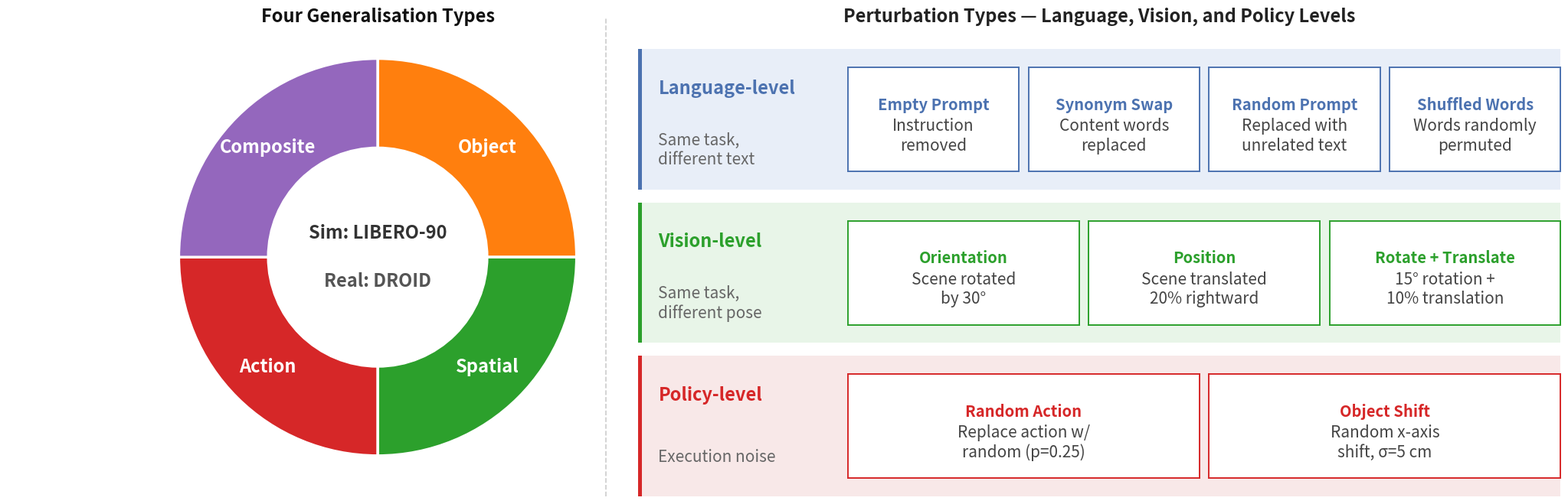

Write Python code to recreate this figure. (Note: this script raises an exception after producing the figure.)
"""
Combined figure: generalisation donut (left) + perturbation types (right).

Run:
    python analysis/plot_combined.py
"""

import matplotlib.pyplot as plt
import numpy as np

# ── Data ──────────────────────────────────────────────────────────────────────
SUBSETS = [
    {"label": "Object",    "color": "#ff7f0e"},
    {"label": "Spatial",   "color": "#2ca02c"},
    {"label": "Action",    "color": "#d62728"},
    {"label": "Composite", "color": "#9467bd"},
]

PERTURBATIONS = [
    {
        "title":    "Language-level",
        "subtitle": "Same task,\ndifferent text",
        "color":    "#4C72B0",
        "light":    "#e8eef8",
        "items": [
            ("Empty Prompt",         "Instruction\nremoved"),
            ("Synonym Swap",         "Content words\nreplaced"),
            ("Random Prompt",        "Replaced with\nunrelated text"),
            ("Shuffled Words",       "Words randomly\npermuted"),
        ],
    },
    {
        "title":    "Vision-level",
        "subtitle": "Same task,\ndifferent pose",
        "color":    "#2ca02c",
        "light":    "#e8f5e8",
        "items": [
            ("Orientation",           "Scene rotated\nby 30°"),
            ("Position",              "Scene translated\n20% rightward"),
            ("Rotate + Translate",   "15° rotation +\n10% translation"),
        ],
    },
    {
        "title":    "Policy-level",
        "subtitle": "Execution noise",
        "color":    "#d62728",
        "light":    "#f8e8e8",
        "items": [
            ("Random Action",        "Replace action w/\nrandom (p=0.25)"),
            ("Object Shift",         "Random x-axis\nshift, σ=5 cm"),
        ],
    },
]

# ── Figure ────────────────────────────────────────────────────────────────────
fig = plt.figure(figsize=(20, 6.8))
sf_left, sf_right = fig.subfigures(1, 2, width_ratios=[1, 1.35], wspace=-0.15)

# ══════════════════════════════════════════════════════════════════════════════
# LEFT — donut
# ══════════════════════════════════════════════════════════════════════════════

ax_pie = sf_left.add_axes([-0.05, 0.08, 1.05, 0.84])

wedges, _ = ax_pie.pie(
    [1] * 4,
    colors=[s["color"] for s in SUBSETS],
    startangle=90,
    counterclock=False,
    wedgeprops=dict(width=0.45, edgecolor="white", linewidth=2.5),
)

for wedge, subset in zip(wedges, SUBSETS):
    angle = (wedge.theta1 + wedge.theta2) / 2
    rad   = np.deg2rad(angle)
    r     = 0.78
    ax_pie.text(r * np.cos(rad), r * np.sin(rad), subset["label"],
                ha="center", va="center",
                fontsize=17, fontweight="bold", color="white",
                multialignment="center")

ax_pie.text(0,  0.12, "Sim: LIBERO-90",
            ha="center", va="center",
            fontsize=17, fontweight="bold", color="#333333")
ax_pie.text(0, -0.12, "Real: DROID",
            ha="center", va="center",
            fontsize=17, fontweight="bold", color="#555555",
            multialignment="center")

ax_pie.axis("equal")
sf_left.text(0.475, 0.98, "Four Generalisation Types",
             ha="center", va="top",
             fontsize=17, fontweight="bold", color="#111111")

# ══════════════════════════════════════════════════════════════════════════════
# RIGHT — perturbation bands
# ══════════════════════════════════════════════════════════════════════════════
sf_right.text(0.5, 0.98,
              "Perturbation Types — Language, Vision, and Policy Levels",
              ha="center", va="top",
              fontsize=17, fontweight="bold", color="#222222")

LM, RM        = 0.015, 0.015
TM, BM        = 0.10,  0.04
BAND_GAP      = 0.025
LABEL_W       = 0.195
LABEL_PAD     = 0.006
BAR_W         = 0.004
ITEM_MARGIN   = 0.016
ITEM_GAP      = 0.010
ITEM_V_MARGIN = 0.13

n_bands = len(PERTURBATIONS)
avail_h = 1.0 - TM - BM
band_h  = (avail_h - (n_bands - 1) * BAND_GAP) / n_bands

for i, ptype in enumerate(PERTURBATIONS):
    y_bot = 1.0 - TM - (i + 1) * band_h - i * BAND_GAP

    bg = sf_right.add_axes([LM, y_bot, 1.0 - LM - RM, band_h])
    bg.set_facecolor(ptype["light"])
    bg.set_xticks([]); bg.set_yticks([])
    for sp in bg.spines.values():
        sp.set_visible(False)

    bar = sf_right.add_axes([LM, y_bot, BAR_W, band_h])
    bar.set_facecolor(ptype["color"])
    bar.set_xticks([]); bar.set_yticks([])
    for sp in bar.spines.values():
        sp.set_visible(False)

    lx  = LM + BAR_W + LABEL_PAD
    lbl = sf_right.add_axes([lx, y_bot, LABEL_W, band_h])
    lbl.set_facecolor(ptype["light"])
    lbl.set_xticks([]); lbl.set_yticks([])
    for sp in lbl.spines.values():
        sp.set_visible(False)
    lbl.text(0.06, 0.72, ptype["title"],
             transform=lbl.transAxes,
             fontsize=17, fontweight="bold", color=ptype["color"], va="center")
    lbl.text(0.06, 0.28, ptype["subtitle"],
             transform=lbl.transAxes,
             fontsize=15, color="#666666", va="center", style="italic")

    n_items      = len(ptype["items"])
    ix_start     = lx + LABEL_W + ITEM_MARGIN
    avail_item_w = 1.0 - ix_start - RM
    item_w       = (avail_item_w - (n_items - 1) * ITEM_GAP) / n_items
    item_h       = band_h * (1 - 2 * ITEM_V_MARGIN)
    item_y       = y_bot + band_h * ITEM_V_MARGIN

    for j, (name, desc) in enumerate(ptype["items"]):
        card = sf_right.add_axes([ix_start + j * (item_w + ITEM_GAP), item_y, item_w, item_h])
        card.set_facecolor("white")
        card.set_xticks([]); card.set_yticks([])
        for sp in card.spines.values():
            sp.set_linewidth(1.4)
            sp.set_edgecolor(ptype["color"])
        card.text(0.5, 0.64, name,
                  transform=card.transAxes,
                  fontsize=14.5, fontweight="bold", color=ptype["color"],
                  ha="center", va="center", multialignment="center")
        card.text(0.5, 0.34, desc,
                  transform=card.transAxes,
                  fontsize=15, color="#444444",
                  ha="center", va="center", multialignment="center")

# ── Divider ───────────────────────────────────────────────────────────────────
divider_x = 1.0 / (1 + 1.72)
fig.add_artist(plt.Line2D(
    [divider_x, divider_x], [0.04, 0.96],
    transform=fig.transFigure,
    color="#cccccc", linewidth=1.2, linestyle="--",
))

# ── Save ──────────────────────────────────────────────────────────────────────
plt.savefig("analysis/combined.pdf", bbox_inches="tight", dpi=150)
plt.savefig("analysis/combined.png", bbox_inches="tight", dpi=150)
print("Saved → analysis/combined.{pdf,png}")
plt.show()
